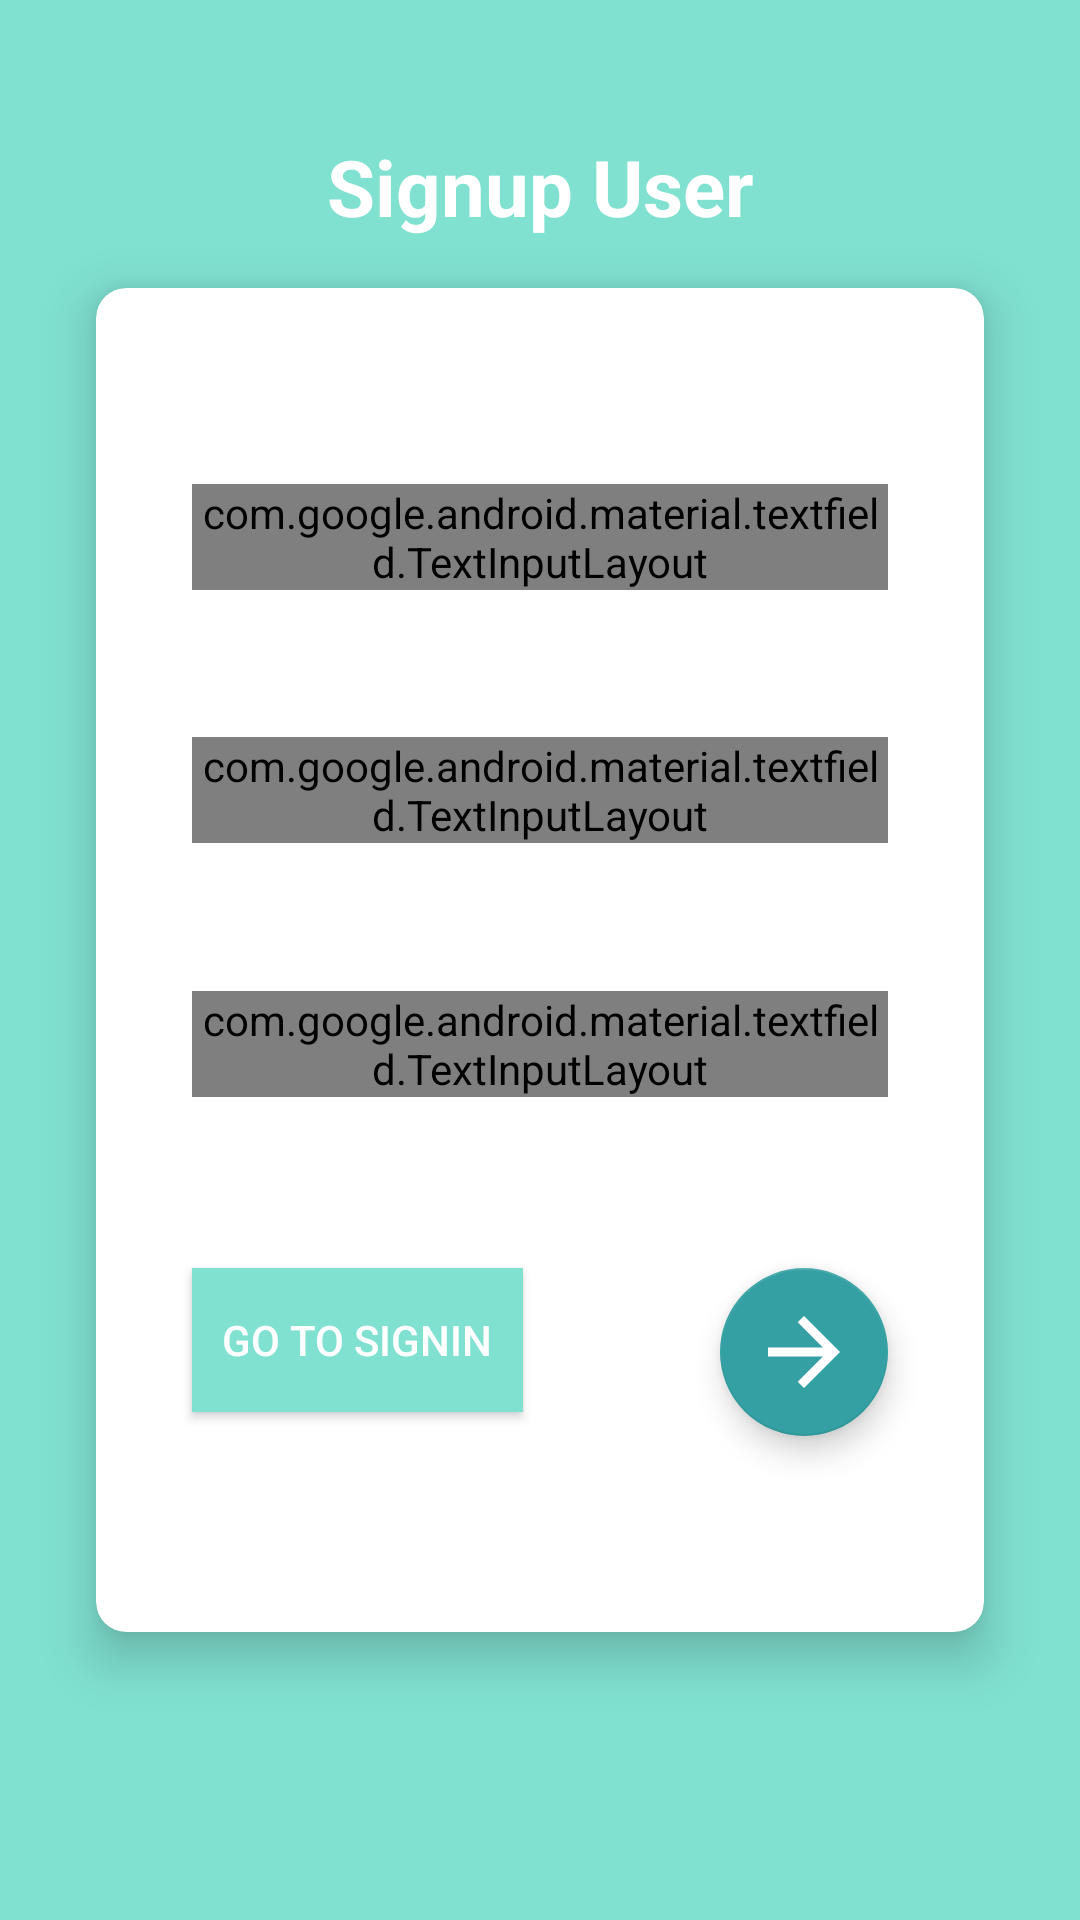

Layout XML and referenced resources for this Android screen:
<!-- AndroidManifest.xml: application theme AppTheme -->
<!-- res/layout/activity_signup.xml -->
<?xml version="1.0" encoding="utf-8"?>
<androidx.constraintlayout.widget.ConstraintLayout xmlns:android="http://schemas.android.com/apk/res/android"
    xmlns:app="http://schemas.android.com/apk/res-auto"
    xmlns:tools="http://schemas.android.com/tools"
    android:layout_width="match_parent"
    android:layout_height="match_parent"
    android:background="@color/colorPrimary">

    <androidx.cardview.widget.CardView
        android:id="@+id/cardView3"
        android:layout_width="0dp"
        android:layout_height="0dp"
        android:layout_marginStart="32dp"
        android:layout_marginLeft="32dp"
        android:layout_marginEnd="32dp"
        android:layout_marginRight="32dp"
        app:cardCornerRadius="10dp"
        app:cardElevation="10dp"
        app:layout_constraintBottom_toTopOf="@+id/guideline2"
        app:layout_constraintEnd_toEndOf="parent"
        app:layout_constraintStart_toStartOf="parent"
        app:layout_constraintTop_toTopOf="@+id/guideline">

        <androidx.constraintlayout.widget.ConstraintLayout
            android:layout_width="match_parent"
            android:layout_height="match_parent">

            <com.google.android.material.textfield.TextInputLayout
                android:id="@+id/textInputLayout3"
                style="@style/Widget.MaterialComponents.TextInputLayout.OutlinedBox"
                android:layout_width="0dp"
                android:layout_height="wrap_content"
                android:layout_marginStart="32dp"
                android:layout_marginLeft="32dp"
                android:layout_marginTop="16dp"
                android:layout_marginEnd="32dp"
                android:layout_marginRight="32dp"
                android:textAppearance="@style/EditTextAppearance"
                app:layout_constraintBottom_toTopOf="@+id/textInputLayout4"
                app:layout_constraintEnd_toEndOf="parent"
                app:layout_constraintStart_toStartOf="parent"
                app:layout_constraintTop_toTopOf="parent">

                <com.google.android.material.textfield.TextInputEditText
                    android:id="@+id/edt_username"
                    android:layout_width="match_parent"
                    android:layout_height="wrap_content"
                    android:fontFamily="sans-serif-medium"
                    android:hint="Enter Your Email Id"
                    android:textSize="16sp" />
            </com.google.android.material.textfield.TextInputLayout>

            <com.google.android.material.textfield.TextInputLayout
                android:id="@+id/textInputLayout4"
                style="@style/Widget.MaterialComponents.TextInputLayout.OutlinedBox"
                android:layout_width="0dp"
                android:layout_height="wrap_content"
                android:layout_marginStart="32dp"
                android:layout_marginLeft="32dp"
                android:layout_marginEnd="32dp"
                android:layout_marginRight="32dp"
                app:layout_constraintBottom_toTopOf="@+id/textInputLayout2"
                app:layout_constraintEnd_toEndOf="parent"
                app:layout_constraintStart_toStartOf="parent"
                app:layout_constraintTop_toBottomOf="@+id/textInputLayout3">

                <com.google.android.material.textfield.TextInputEditText
                    android:id="@+id/edt_password"
                    android:layout_width="match_parent"
                    android:layout_height="wrap_content"
                    android:fontFamily="sans-serif-medium"
                    android:inputType="textPassword"
                    android:hint="Emter Your Password"
                    android:textSize="16sp" />
            </com.google.android.material.textfield.TextInputLayout>


            <com.google.android.material.floatingactionbutton.FloatingActionButton
                android:id="@+id/floatingActionButton"
                android:layout_width="wrap_content"
                android:layout_height="wrap_content"
                android:layout_marginTop="8dp"
                android:layout_marginEnd="32dp"
                android:layout_marginRight="32dp"
                android:layout_marginBottom="16dp"
                android:background="@color/colorPrimary"
                android:clickable="true"
                app:layout_constraintBottom_toBottomOf="parent"
                app:layout_constraintEnd_toEndOf="parent"
                app:layout_constraintTop_toBottomOf="@+id/textInputLayout2"
                app:srcCompat="@drawable/ic_right_arrow_forward" />


            <com.google.android.material.textfield.TextInputLayout
                android:id="@+id/textInputLayout2"
                style="@style/Widget.MaterialComponents.TextInputLayout.OutlinedBox"
                android:layout_width="0dp"
                android:layout_height="wrap_content"
                app:layout_constraintBottom_toTopOf="@+id/floatingActionButton"
                app:layout_constraintEnd_toEndOf="@+id/textInputLayout4"
                app:layout_constraintStart_toStartOf="@+id/textInputLayout4"
                app:layout_constraintTop_toBottomOf="@+id/textInputLayout4">

                <com.google.android.material.textfield.TextInputEditText
                    android:id="@+id/edt_sign_mobile_number"
                    android:layout_width="match_parent"
                    android:layout_height="wrap_content"
                    android:fontFamily="sans-serif-medium"
                    android:hint="Enter Your MobileNumber"
                    android:textSize="16sp" />
            </com.google.android.material.textfield.TextInputLayout>

            <Button
                android:id="@+id/bt_signin"
                android:layout_width="wrap_content"
                android:layout_height="wrap_content"
                android:text="Go to Signin"
                android:background="@color/colorPrimary"
                android:textColor="#ffffff"
                android:padding="10dp"
                app:layout_constraintEnd_toStartOf="@+id/floatingActionButton"
                app:layout_constraintHorizontal_bias="0.0"
                app:layout_constraintStart_toStartOf="@+id/textInputLayout2"
                app:layout_constraintTop_toTopOf="@+id/floatingActionButton" />


        </androidx.constraintlayout.widget.ConstraintLayout>
    </androidx.cardview.widget.CardView>


    <androidx.constraintlayout.widget.Guideline
        android:id="@+id/guideline"
        android:layout_width="wrap_content"
        android:layout_height="wrap_content"
        android:orientation="horizontal"
        app:layout_constraintGuide_percent="0.15" />

    <androidx.constraintlayout.widget.Guideline
        android:id="@+id/guideline2"
        android:layout_width="wrap_content"
        android:layout_height="wrap_content"
        android:orientation="horizontal"
        app:layout_constraintGuide_percent="0.85" />

    <TextView
        android:id="@+id/textView3"
        android:layout_width="wrap_content"
        android:layout_height="wrap_content"
        android:text="Signup User"
        android:textColor="#ffffff"
        android:textSize="26sp"
        android:textStyle="bold"
        app:layout_constraintBottom_toTopOf="@+id/cardView3"
        app:layout_constraintEnd_toEndOf="parent"
        app:layout_constraintStart_toStartOf="parent"
        app:layout_constraintTop_toTopOf="parent"
        app:layout_constraintVertical_bias="0.73" />


</androidx.constraintlayout.widget.ConstraintLayout>
<!-- resources referenced by this layout -->
<resources>
  <color name="colorPrimary">#80E1D1</color>
  <!-- drawable ic_right_arrow_forward (drawable) -->
  <vector xmlns:android="http://schemas.android.com/apk/res/android"
      android:width="408dp"
      android:height="408dp"
      android:viewportWidth="408"
      android:viewportHeight="408">
    <path
        android:fillColor="@android:color/white"
        android:pathData="M204,0l-35.7,35.7l142.8,142.8l-311.1,0l0,51l311.1,0l-142.8,142.8l35.7,35.7l204,-204z"/>
  </vector>
  <style name="EditTextAppearance" parent="TextAppearance.AppCompat">
          <item name="android:textColor">@android:color/white</item>
          <item name="android:textSize">18sp</item>
          <item name="android:textColorHint">@android:color/white</item>
      </style>
  <style name="AppTheme" parent="Theme.AppCompat.Light.DarkActionBar">
          
          <item name="colorPrimary">@color/colorPrimary</item>
          <item name="colorPrimaryDark">@color/colorPrimaryDark</item>
          <item name="colorAccent">@color/colorAccent</item>
      </style>
  <color name="colorPrimaryDark">#80E1D1</color>
  <color name="colorAccent">#34A0A3</color>
</resources>
